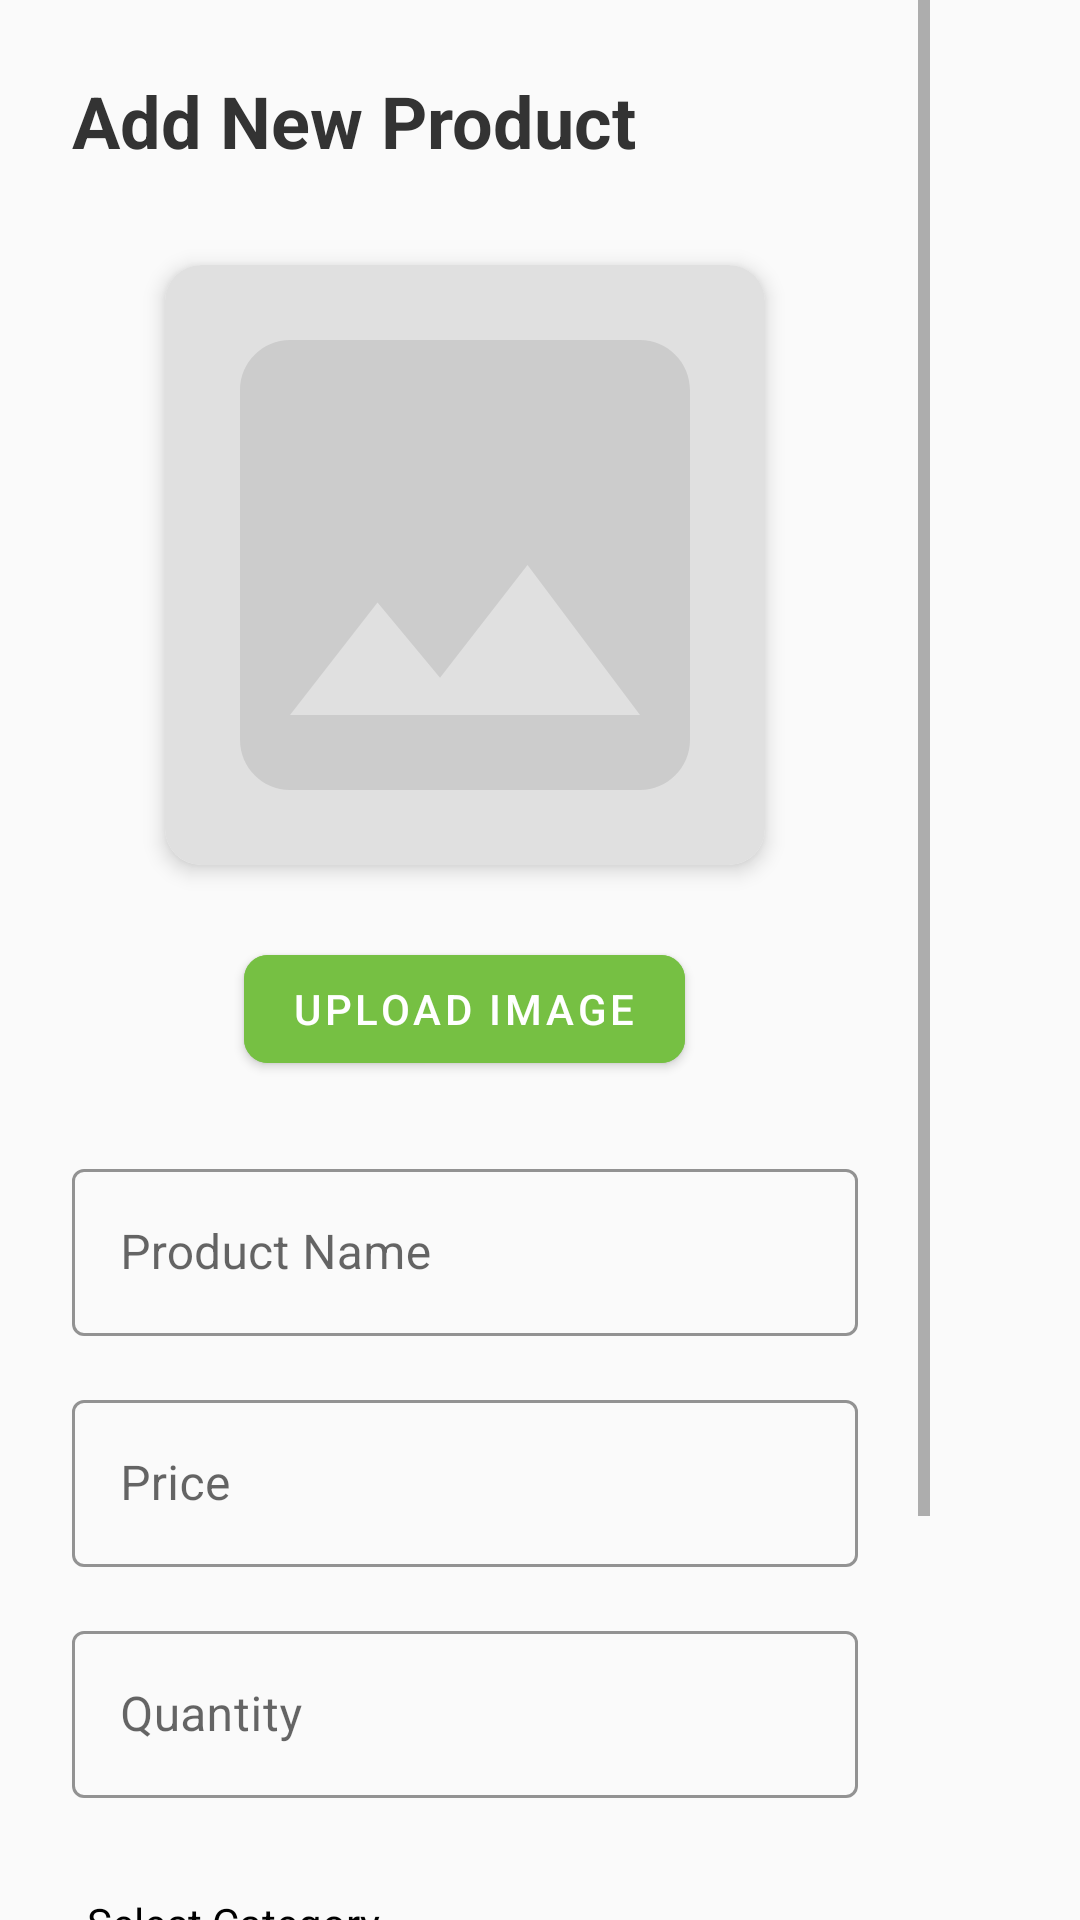

Write the Android layout XML for this screen, with the resource values it uses.
<!-- AndroidManifest.xml: application theme Theme.MyApp -->
<!-- res/layout/add_product.xml -->
<?xml version="1.0" encoding="utf-8"?>
<androidx.constraintlayout.widget.ConstraintLayout xmlns:android="http://schemas.android.com/apk/res/android"
    xmlns:app="http://schemas.android.com/apk/res-auto"
    xmlns:tools="http://schemas.android.com/tools"
    android:layout_width="400dp"
    android:layout_height="match_parent"
    android:background="#FAFAFA">

    <ScrollView
        android:layout_marginRight="50dp"

        android:layout_width="match_parent"
        android:layout_height="match_parent"
        android:fillViewport="true">

        <LinearLayout
            android:layout_width="match_parent"
            android:layout_height="wrap_content"
            android:orientation="vertical"
            android:padding="24dp">

            
            <LinearLayout
                android:layout_width="match_parent"
                android:layout_height="wrap_content"
                android:orientation="horizontal"
                android:gravity="center_vertical"
                android:layout_marginBottom="16dp">

                <TextView
                    android:layout_width="wrap_content"
                    android:layout_height="wrap_content"
                    android:text="Add New Product"
                    android:textColor="#333333"
                    android:textSize="24sp"
                    android:textStyle="bold" />
            </LinearLayout>

            
            <androidx.cardview.widget.CardView
                android:layout_width="200dp"
                android:layout_height="200dp"
                android:layout_gravity="center_horizontal"
                android:layout_marginTop="16dp"
                android:layout_marginBottom="24dp"
                app:cardCornerRadius="12dp"
                app:cardElevation="4dp">

                <ImageView
                    android:id="@+id/productImage"
                    android:layout_width="match_parent"
                    android:layout_height="match_parent"
                    android:scaleType="centerCrop"
                    android:background="#E0E0E0"
                    android:visibility="visible"
                    android:src="@drawable/default_product_image"/>

            </androidx.cardview.widget.CardView>

            
            <com.google.android.material.button.MaterialButton
                android:id="@+id/uploadImage"
                android:layout_width="wrap_content"
                android:layout_height="wrap_content"
                android:layout_gravity="center_horizontal"
                android:text="Upload Image"
                android:textColor="#FFFFFF"
                app:icon="@drawable/ic_upload"
                app:iconTint="#FFFFFF"
                android:backgroundTint="#76C043"
                app:cornerRadius="8dp"
                android:layout_marginBottom="24dp"/>

            
            <com.google.android.material.textfield.TextInputLayout
                android:layout_width="match_parent"
                android:layout_height="wrap_content"
                android:hint="Product Name"
                app:boxStrokeColor="#76C043"
                app:hintTextColor="#76C043"
                style="@style/Widget.MaterialComponents.TextInputLayout.OutlinedBox"
                android:layout_marginBottom="16dp">

                <com.google.android.material.textfield.TextInputEditText
                    android:id="@+id/name"
                    android:layout_width="match_parent"
                    android:layout_height="wrap_content"
                    android:textColor="#333333"/>
            </com.google.android.material.textfield.TextInputLayout>

            
            <com.google.android.material.textfield.TextInputLayout
                android:layout_width="match_parent"
                android:layout_height="wrap_content"
                android:hint="Price"
                app:boxStrokeColor="#76C043"
                app:hintTextColor="#76C043"
                app:prefixText="₱"
                style="@style/Widget.MaterialComponents.TextInputLayout.OutlinedBox"
                android:layout_marginBottom="16dp">

                <com.google.android.material.textfield.TextInputEditText
                    android:id="@+id/price"
                    android:layout_width="match_parent"
                    android:layout_height="wrap_content"
                    android:inputType="numberDecimal"
                    android:textColor="#333333"/>
            </com.google.android.material.textfield.TextInputLayout>

            
            <com.google.android.material.textfield.TextInputLayout
                android:layout_width="match_parent"
                android:layout_height="wrap_content"
                android:hint="Quantity"
                app:boxStrokeColor="#76C043"
                app:hintTextColor="#76C043"
                style="@style/Widget.MaterialComponents.TextInputLayout.OutlinedBox"
                android:layout_marginBottom="16dp">

                <com.google.android.material.textfield.TextInputEditText
                    android:id="@+id/quantity"
                    android:layout_width="match_parent"
                    android:layout_height="wrap_content"
                    android:inputType="number"
                    android:textColor="#333333"/>
            </com.google.android.material.textfield.TextInputLayout>
            <TextView

                android:layout_width="match_parent"
                android:layout_height="wrap_content"
                android:layout_marginStart="5dp"
                android:layout_marginTop="16dp"
                android:text="Select Category"
                android:textColor="@android:color/black"
                />

            
            <com.google.android.material.textfield.TextInputLayout
                android:layout_width="match_parent"
                android:layout_height="wrap_content"
                android:hint="Category"
                app:boxStrokeColor="#76C043"
                app:hintTextColor="#76C043"
                style="@style/Widget.MaterialComponents.TextInputLayout.OutlinedBox"
                android:layout_marginBottom="24dp">

                <FrameLayout
                    android:layout_width="match_parent"
                    android:layout_height="wrap_content">

                    <Spinner
                        android:id="@+id/categorySpinner"
                        android:layout_width="match_parent"
                        android:layout_height="wrap_content"
                        android:minHeight="56dp"
                        android:paddingStart="12dp"
                        android:paddingEnd="12dp"
                        android:spinnerMode="dropdown"
                        android:background="@android:color/transparent"/>

                    
                    <ImageView
                        android:layout_width="wrap_content"
                        android:layout_height="wrap_content"
                        android:layout_gravity="end|center_vertical"
                        android:layout_marginEnd="12dp"
                        android:src="@drawable/ic_dropdown"
                        android:contentDescription="Dropdown indicator"/>
                </FrameLayout>

            </com.google.android.material.textfield.TextInputLayout>

            
            <com.google.android.material.button.MaterialButton
                android:id="@+id/btnAddItem"
                android:layout_width="match_parent"
                android:layout_height="56dp"
                android:text="Add Item"
                android:textColor="#FFFFFF"
                android:textSize="16sp"
                app:cornerRadius="8dp"
                android:backgroundTint="#76C043"/>

        </LinearLayout>
    </ScrollView>

</androidx.constraintlayout.widget.ConstraintLayout>
<!-- resources referenced by this layout -->
<resources>
  <!-- drawable default_product_image (drawable) -->
  <?xml version="1.0" encoding="utf-8"?>
  <vector xmlns:android="http://schemas.android.com/apk/res/android"
      android:width="24dp"
      android:height="24dp"
      android:viewportWidth="24"
      android:viewportHeight="24"
      android:tint="#CCCCCC">
      <path
          android:fillColor="#CCCCCC"
          android:pathData="M21,19V5c0,-1.1 -0.9,-2 -2,-2H5c-1.1,0 -2,0.9 -2,2v14c0,1.1 0.9,2 2,2h14c1.1,0 2,-0.9 2,-2zM8.5,13.5l2.5,3.01L14.5,12l4.5,6H5l3.5,-4.5z"/>
  </vector>
  <!-- drawable ic_dropdown (drawable) -->
  <?xml version="1.0" encoding="utf-8"?>
  <vector xmlns:android="http://schemas.android.com/apk/res/android"
      android:width="24dp"
      android:height="24dp"
      android:viewportWidth="24"
      android:viewportHeight="24">
      <path
          android:fillColor="#76C043"
          android:pathData="M7,10l5,5 5,-5z"/>
  </vector>
  <style name="Theme.MyApp" parent="Theme.MaterialComponents.Light.NoActionBar">
          
          <item name="colorPrimary">#76C043</item>
          <item name="colorPrimaryVariant">#5A9A32</item>
          <item name="colorOnPrimary">@color/white</item>
          
          <item name="colorSecondary">#76C043</item>
          <item name="colorSecondaryVariant">#5A9A32</item>
          <item name="colorOnSecondary">@color/black</item>
          
          <item name="android:statusBarColor">?attr/colorPrimaryVariant</item>
          
          <item name="windowActionBar">false</item>
          <item name="windowNoTitle">true</item>
      </style>
  <color name="white">#FFFFFFFF</color>
  <color name="black">#FF000000</color>
</resources>
